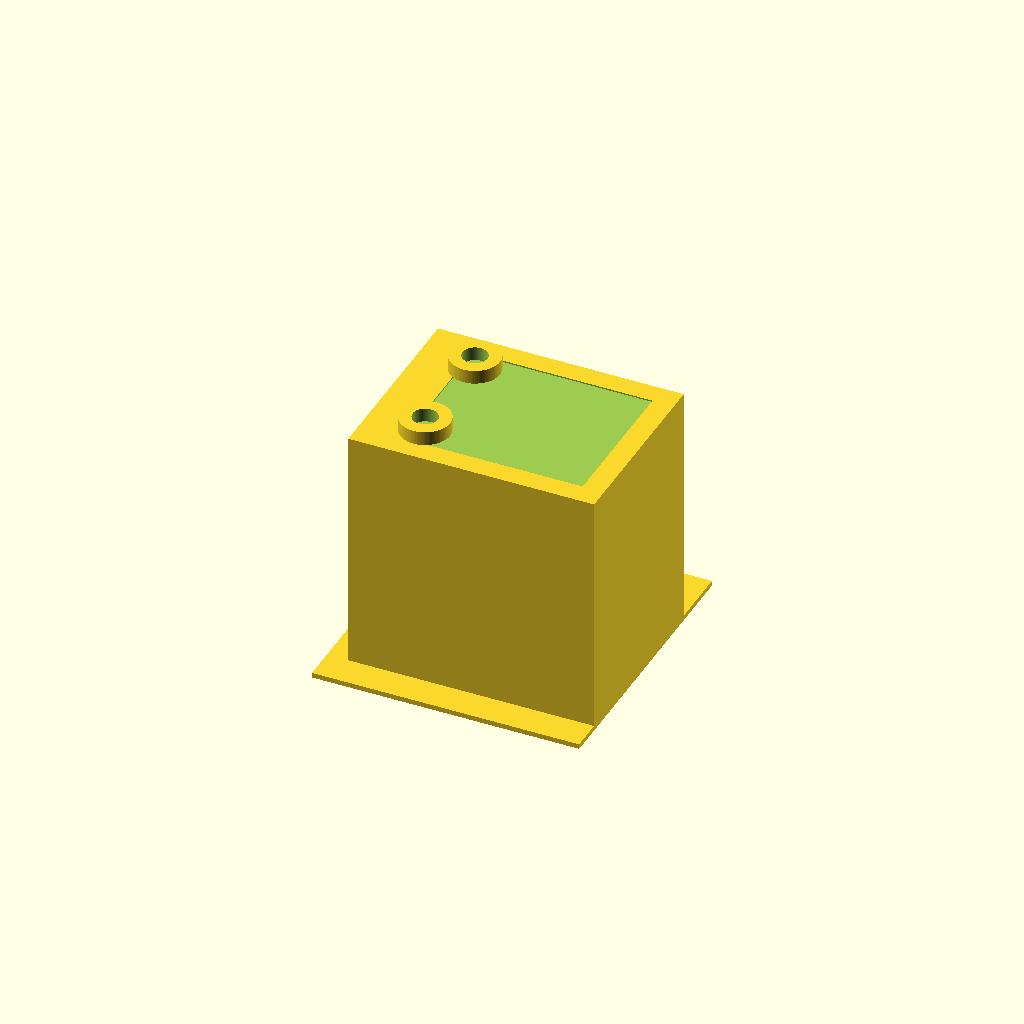
Cell 1: rendered with the file's own defaults.
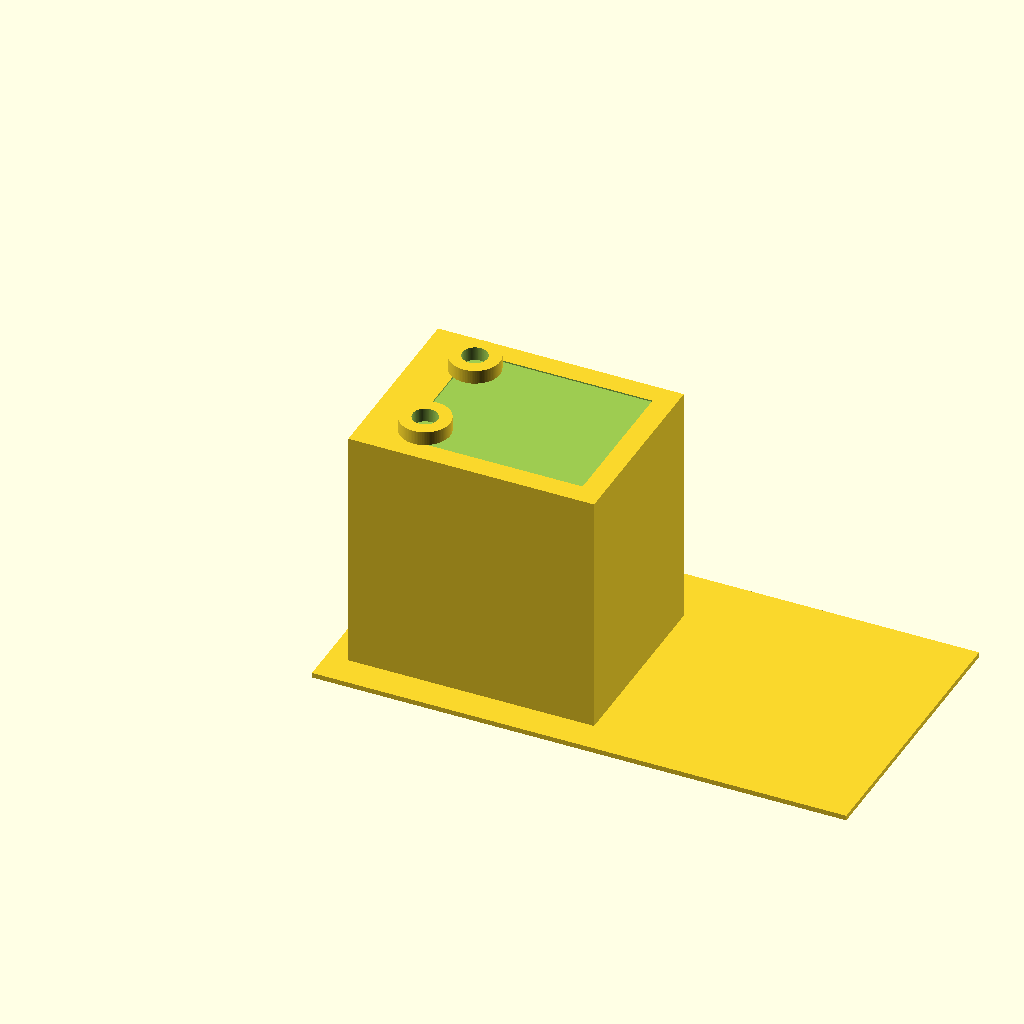
Cell 2 — base_length set to 1.40625, the other parameters unchanged.
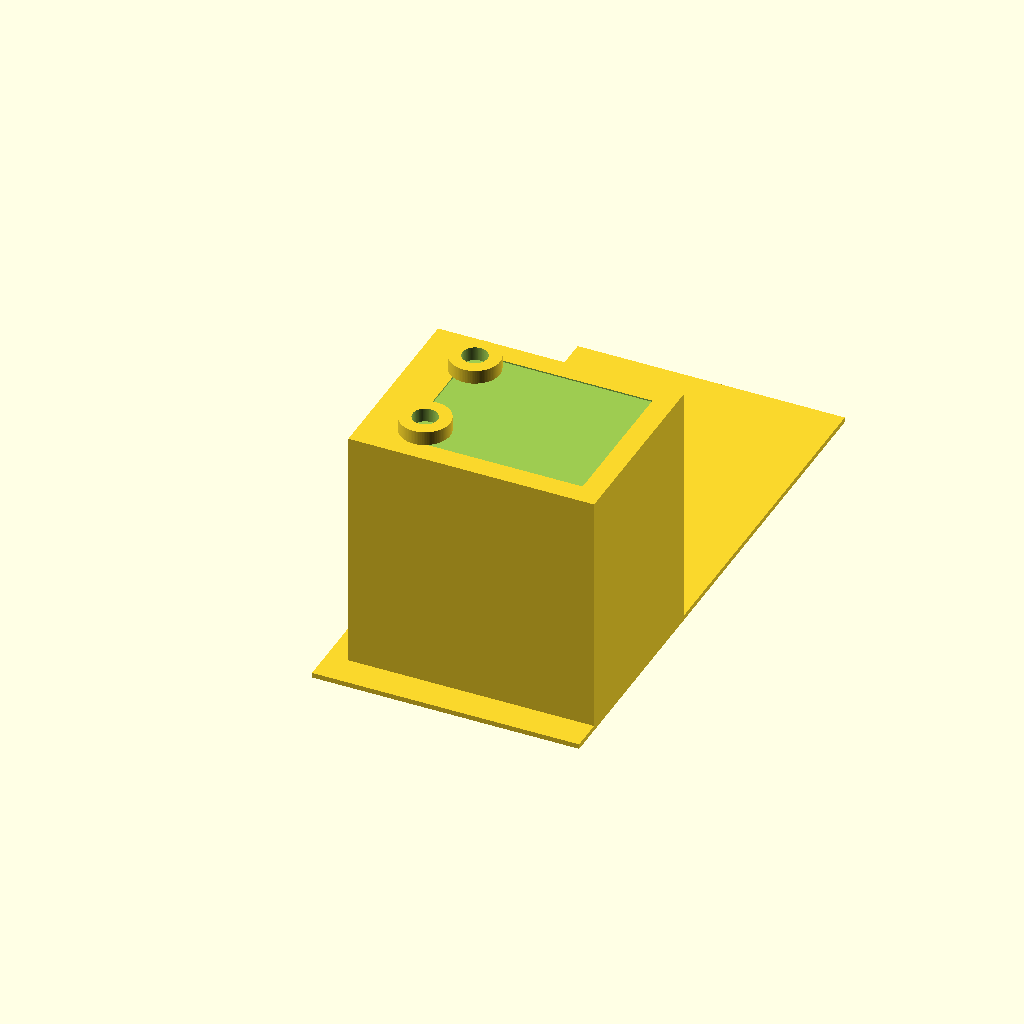
Cell 3: base_width = 1.5 (everything else at default).
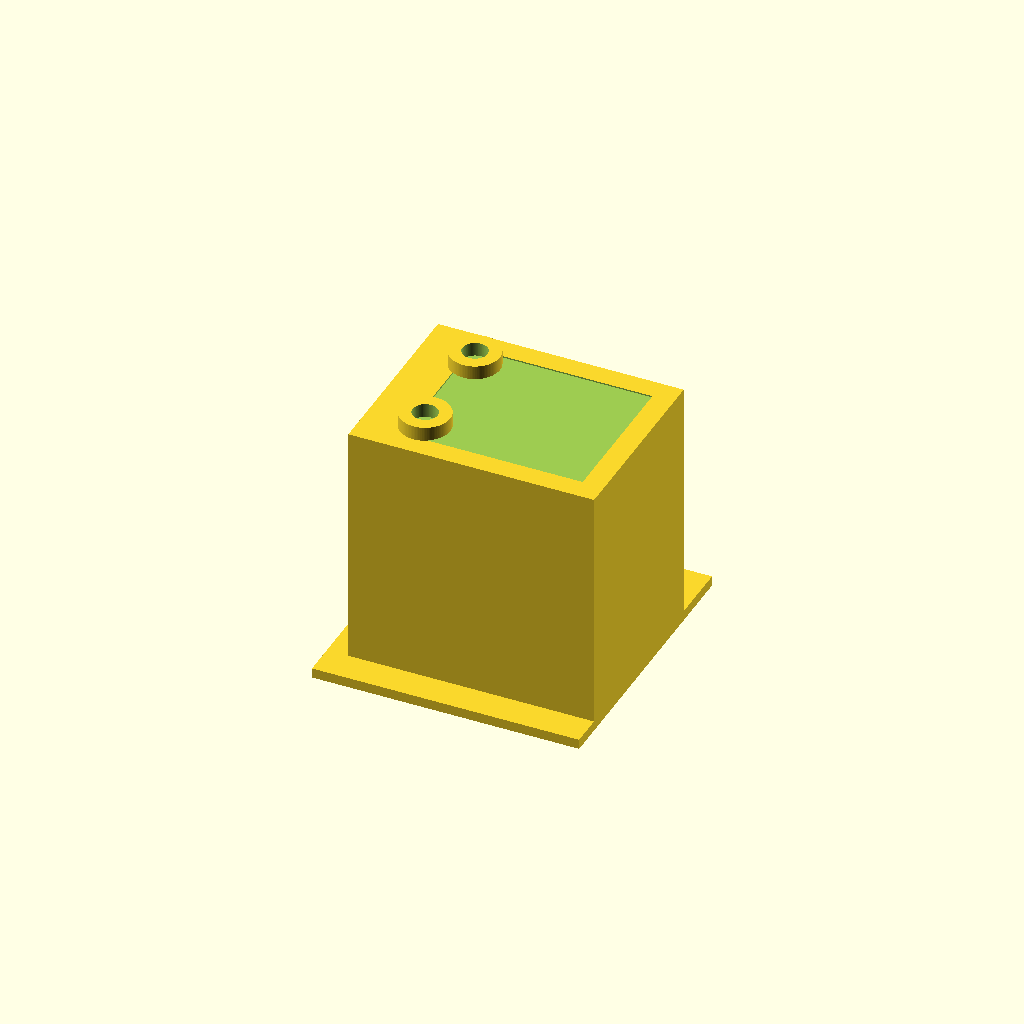
Cell 4 — base_height set to 0.02625, the other parameters unchanged.
One fixed orthographic camera (rotation 55°, 0°, 25°; colour scheme Cornfield) for every cell.
The OpenSCAD source (projects/p3d-bench/demo/runs/text2cad_0072_00723748_parametric_openscad_kimi_k26-reason/generated.scad):
// ==========================================
// Parametric Dimensions
// ==========================================

// Base plate
base_length = 0.703125;
base_width  = 0.75;
base_height = 0.013125;

// Circular through-hole in base
base_hole_x = 0.075;
base_hole_y = 0.6562;
base_hole_r = 0.0328;

// Main rectangular block
block_length = 0.646875;
block_width  = 0.50625;
block_height = 0.645;
block_left   = 0.0563;   // offset from base left edge
block_front  = 0.0844;   // offset from base front edge

// Annular collars on block top
collar_or     = 0.0656;  // outer radius
collar_ir     = 0.0328;  // inner radius (hole size)
collar_h      = 0.0375;  // collar height above block
collar_x      = 0.2062;  // common X axis for both collars
collar_y1     = 0.1968;  // front collar Y
collar_y2     = 0.4781;  // rear collar Y

// Shallow top recess (combined bounding span)
recess_length = 0.473437;
recess_width  = 0.39375;
recess_depth  = 0.0037;  // blind cut depth from block top
recess_left   = 0.1734;  // offset from base left edge
recess_front  = 0.1406;  // offset from base front edge

// Collar center openings (through collar + shallow band)
hole_y1 = 0.1969;
hole_y2 = 0.4781;

// Render resolution
$fn = 100;

// ==========================================
// Derived Heights
// ==========================================
block_top_z   = base_height + block_height;        // 0.658125
collar_top_z  = block_top_z + collar_h;            // 0.695625
recess_floor_z = block_top_z - recess_depth;       // 0.654425

// ==========================================
// Modules
// ==========================================

module base_plate() {
    cube([base_length, base_width, base_height]);
}

module main_block() {
    translate([block_left, block_front, base_height])
        cube([block_length, block_width, block_height]);
}

module solid_collar(cx, cy) {
    translate([cx, cy, block_top_z])
        cylinder(h=collar_h, r=collar_or);
}

module base_through_hole() {
    translate([base_hole_x, base_hole_y, -1])
        cylinder(h=base_height + 2, r=base_hole_r);
}

module top_recess() {
    // Blind pocket cut into block top face
    translate([recess_left, recess_front, recess_floor_z])
        cube([recess_length, recess_width, recess_depth + 0.001]);
}

module collar_center_hole(cx, cy) {
    // Removes collar core and continues through shallow top band
    translate([cx, cy, recess_floor_z])
        cylinder(h=collar_h + recess_depth + 0.001, r=collar_ir);
}

// ==========================================
// Assembly
// ==========================================
difference() {
    union() {
        base_plate();
        main_block();
        solid_collar(collar_x, collar_y1);
        solid_collar(collar_x, collar_y2);
    }

    // Subtractive features
    base_through_hole();
    top_recess();
    collar_center_hole(collar_x, hole_y1);
    collar_center_hole(collar_x, hole_y2);
}
Parameter table extracted from the source (name, type, default, range or options):
base_length: number, default 0.703125
base_width: number, default 0.75
base_height: number, default 0.013125
base_hole_x: number, default 0.075
base_hole_y: number, default 0.6562
base_hole_r: number, default 0.0328
block_length: number, default 0.646875
block_width: number, default 0.50625
block_height: number, default 0.645
block_left: number, default 0.0563
block_front: number, default 0.0844
collar_or: number, default 0.0656
collar_ir: number, default 0.0328
collar_h: number, default 0.0375
collar_x: number, default 0.2062
collar_y1: number, default 0.1968
collar_y2: number, default 0.4781
recess_length: number, default 0.473437
recess_width: number, default 0.39375
recess_depth: number, default 0.0037
recess_left: number, default 0.1734
recess_front: number, default 0.1406
hole_y1: number, default 0.1969
hole_y2: number, default 0.4781
